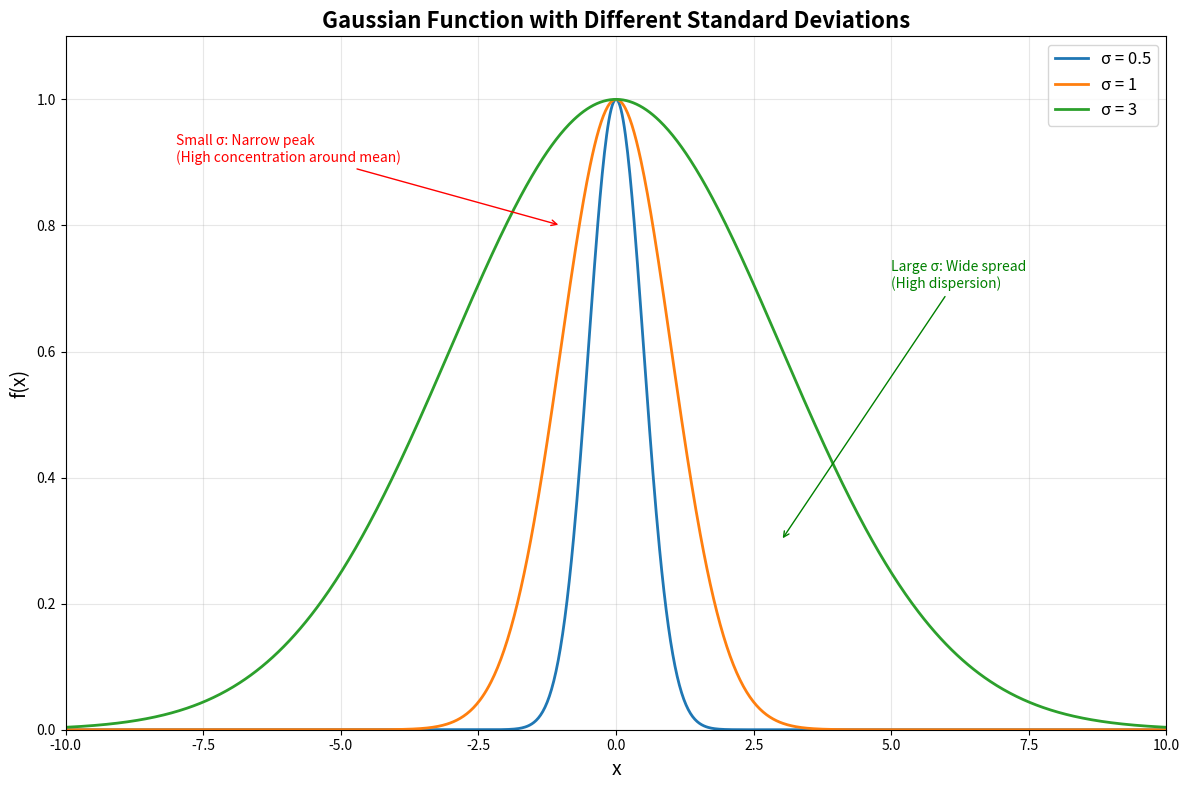
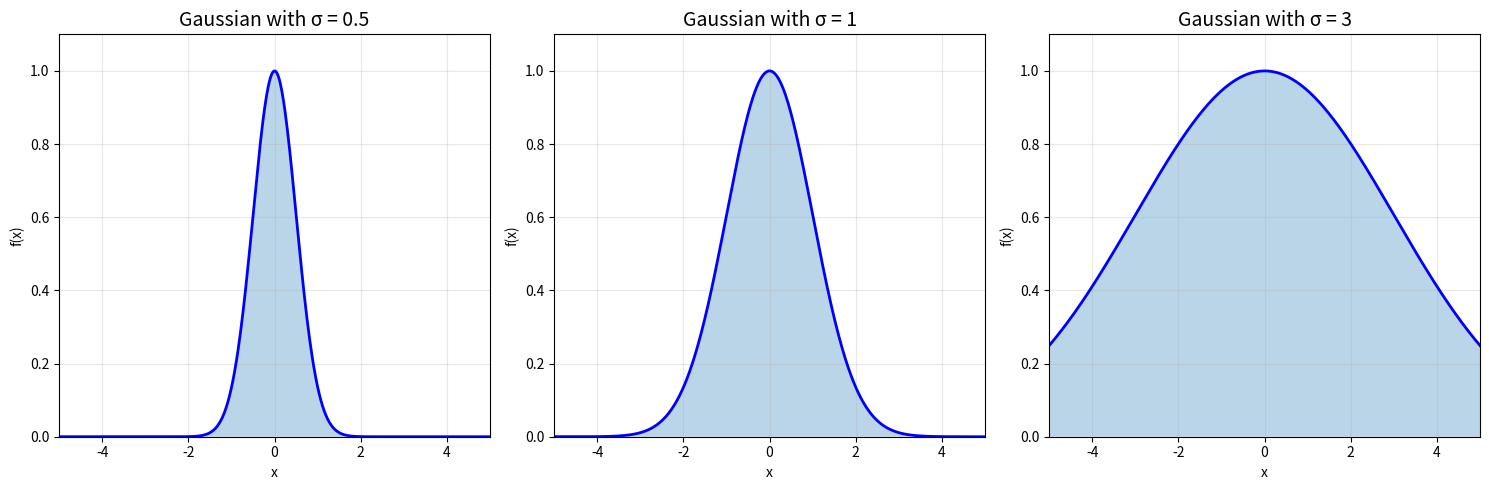

These charts were generated, in order, by the following Python code:
import numpy as np
import matplotlib.pyplot as plt

# Define the Gaussian function
def gaussian_function(x, mu, sigma):
    """
    Calculate Gaussian function value for given x, mean (mu), and standard deviation (sigma)
    
    Parameters:
    x: input value
    mu: mean of the distribution
    sigma: standard deviation of the distribution
    
    Returns:
    Gaussian function value
    """
    return np.exp(-0.5 * ((x - mu) / sigma) ** 2)

# Parameters
mu = 0  # Mean
x_min, x_max = -10, 10  # Range for x
num_samples = 1000  # Number of samples

# Generate x values
x = np.linspace(x_min, x_max, num_samples)

# Different sigma values to test
sigma_values = [0.5, 1, 3]

# Create plot
plt.figure(figsize=(12, 8))

# Calculate and plot Gaussian for each sigma value
for sigma in sigma_values:
    y = gaussian_function(x, mu, sigma)
    plt.plot(x, y, label=f'σ = {sigma}', linewidth=2)

# Customize plot
plt.title('Gaussian Function with Different Standard Deviations', fontsize=16, fontweight='bold')
plt.xlabel('x', fontsize=14)
plt.ylabel('f(x)', fontsize=14)
plt.grid(True, alpha=0.3)
plt.legend(fontsize=12)
plt.xlim(x_min, x_max)
plt.ylim(0, 1.1)

# Add some annotations to explain the effect
plt.annotate('Small σ: Narrow peak\n(High concentration around mean)', 
             xy=(-1, 0.8), xytext=(-8, 0.9),
             arrowprops=dict(arrowstyle='->', color='red'),
             fontsize=10, color='red')

plt.annotate('Large σ: Wide spread\n(High dispersion)', 
             xy=(3, 0.3), xytext=(5, 0.7),
             arrowprops=dict(arrowstyle='->', color='green'),
             fontsize=10, color='green')

plt.tight_layout()
plt.show()

# Additional analysis: Calculate and display some properties# Create subplots for better comparison
fig, axes = plt.subplots(1, 3, figsize=(15, 5))

for i, sigma in enumerate(sigma_values):
    y = gaussian_function(x, mu, sigma)
    
    axes[i].plot(x, y, 'b-', linewidth=2)
    axes[i].fill_between(x, y, alpha=0.3)
    axes[i].set_title(f'Gaussian with σ = {sigma}', fontsize=14)
    axes[i].set_xlabel('x')
    axes[i].set_ylabel('f(x)')
    axes[i].grid(True, alpha=0.3)
    axes[i].set_xlim(-5, 5)
    axes[i].set_ylim(0, 1.1)

plt.tight_layout()
plt.show()
print("Analysis of Gaussian Functions:")
print("=" * 40)
for sigma in sigma_values:
    # Calculate full width at half maximum (FWHM)
    fwhm = 2 * np.sqrt(2 * np.log(2)) * sigma
    print(f"For σ = {sigma}:")
    print(f"  - FWHM (Full Width at Half Maximum): {fwhm:.3f}")
    print(f"  - Variance (σ²): {sigma**2:.3f}")
    print(f"  - 68% of data within: [{mu-sigma:.1f}, {mu+sigma:.1f}]")
    print()

    # Additional Visualization
